Run: headless pygame with SDL's dummy video driver; simulated clock (each Clock.tick advances the game by its frame time, no real sleeping); random seed 0; keys injected as events and as key.get_pressed() state; mouse plan: one left click at the window centre at the start of phase 2, then a move to the lower-right quarter at the start of phase 3.
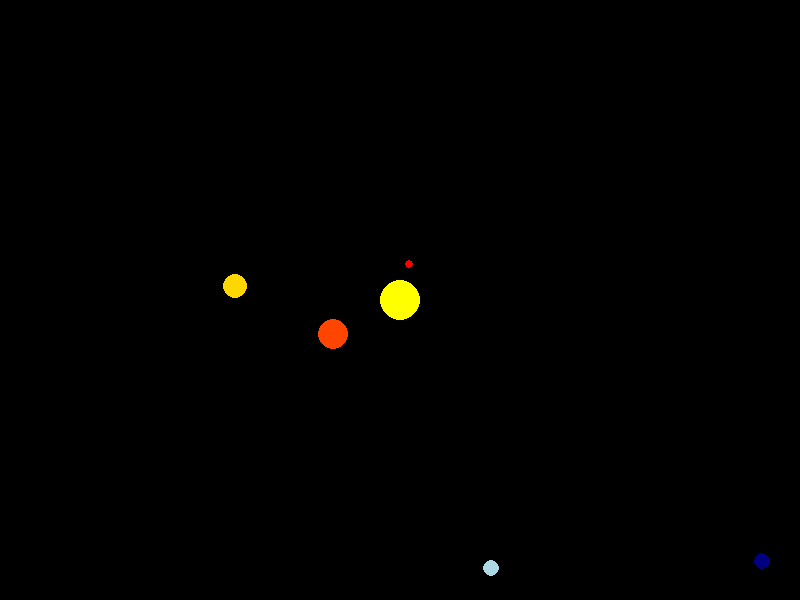
Frame 1 of 4 · flips 1–60 · no input
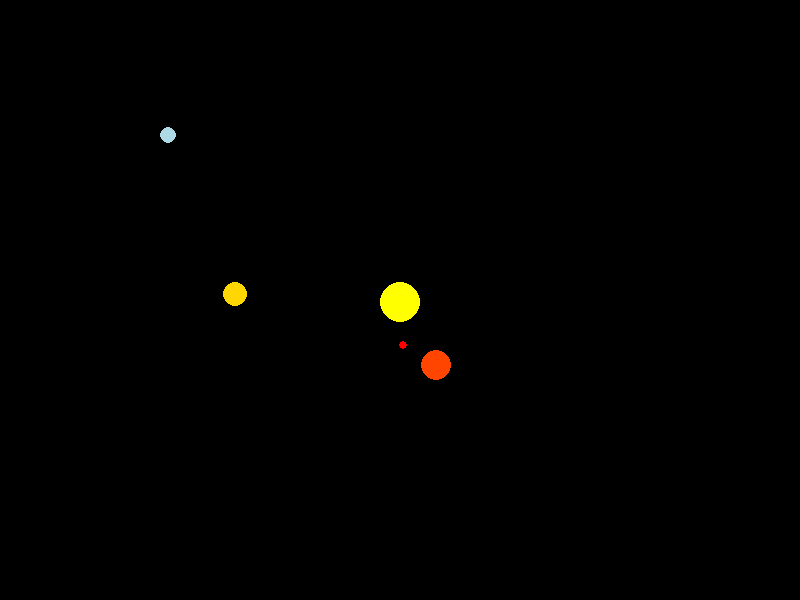
Frame 2 of 4 · flips 61–180 · clicked the window centre · tapped SPACE, RETURN · held RIGHT (→), D
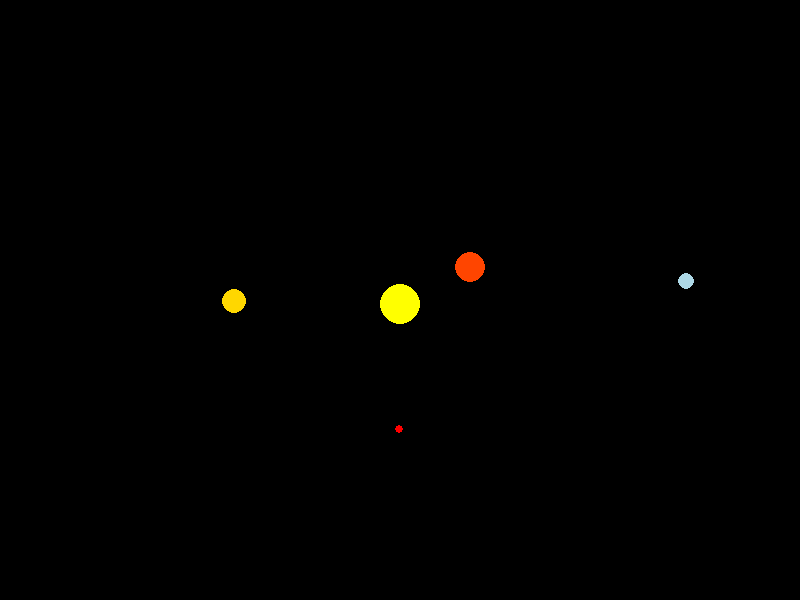
Frame 3 of 4 · flips 181–300 · moved the mouse to the lower-right quarter · held DOWN (↓), S
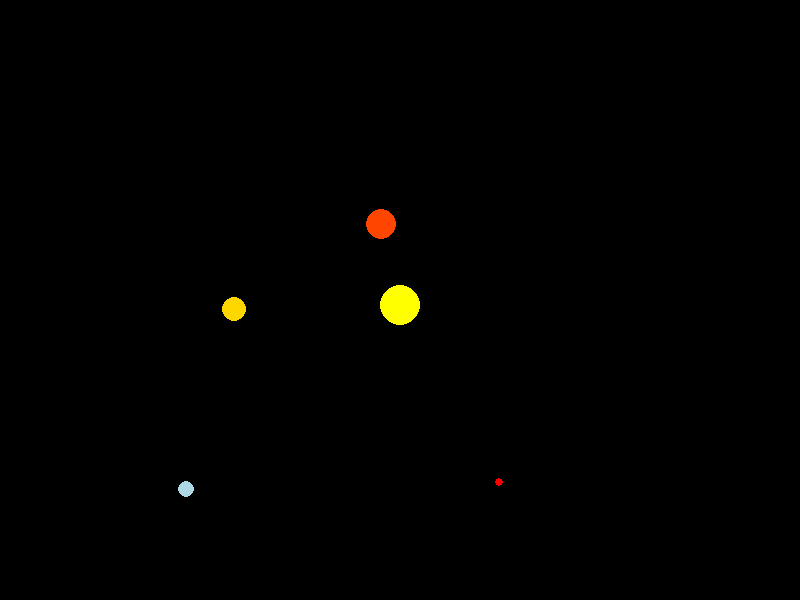
Frame 4 of 4 · flips 301–420 · held LEFT (←), A, UP (↑), W

The pygame program that drew these frames:

# Import libraries
import pygame
import sys
import math

# Class to represent a celestial object
class CelestialObject:
    def __init__(self, mass, x, y, vx, vy, color, radius):
        self.mass = mass
        self.x = x
        self.y = y
        self.vx = vx
        self.vy = vy
        self.color = color
        self.radius = radius

    def update_position(self, time_step):
        self.x += self.vx * time_step
        self.y += self.vy * time_step

# Class to represent the gravitational system
class GravitationalSystem:
    def __init__(self, system):
        self.objects = system
        self.G = 6.674 * (10 ** -11)

    def calculate_gravitational_force(self, obj1, obj2):
        dx = obj2.x - obj1.x
        dy = obj2.y - obj1.y
        distance = math.sqrt(dx**2 + dy**2)
        force_magnitude = (self.G * obj1.mass * obj2.mass) / distance**2
        angle = math.atan2(dy, dx)
        force_x = force_magnitude * math.cos(angle)
        force_y = force_magnitude * math.sin(angle)
        return force_x, force_y

    def update_velocities(self, time_step):
        for i in range(len(self.objects)):
            for j in range(len(self.objects)):
                if i != j:
                    force_x, force_y = self.calculate_gravitational_force(self.objects[i], self.objects[j])
                    acceleration_x = force_x / self.objects[i].mass
                    acceleration_y = force_y / self.objects[i].mass
                    self.objects[i].vx += acceleration_x * time_step
                    self.objects[i].vy += acceleration_y * time_step

# Class to manage events
class EventManager:
    def __init__(self, scale_factor):
        self.offset_x, self.offset_y = 0, 0
        self.current_scale_factor = scale_factor
        self.mouse_button_pressed = False
        self.initial_mouse_x, self.initial_mouse_y = 0, 0

    def handle_events(self):
        for event in pygame.event.get():
            if event.type == pygame.QUIT:
                pygame.quit()
                sys.exit()
            elif event.type == pygame.MOUSEBUTTONDOWN:
                if event.button == 1:
                    self.handle_left_click()
                elif event.button == 4:
                    self.handle_scroll_up()
                elif event.button == 5:
                    self.handle_scroll_down()
            elif event.type == pygame.MOUSEBUTTONUP and event.button == 1:
                self.handle_left_release()

    def handle_left_click(self):
        self.initial_mouse_x, self.initial_mouse_y = pygame.mouse.get_pos()
        self.mouse_button_pressed = True

    def handle_scroll_up(self):
        self.current_scale_factor *= 1.1

    def handle_scroll_down(self):
        self.current_scale_factor /= 1.1

    def handle_left_release(self):
        self.mouse_button_pressed = False

    def handle_mouse_drag(self):
        if self.mouse_button_pressed:
            current_mouse_x, current_mouse_y = pygame.mouse.get_pos()
            self.offset_x -= current_mouse_x - self.initial_mouse_x
            self.offset_y -= current_mouse_y - self.initial_mouse_y
            self.initial_mouse_x, self.initial_mouse_y = current_mouse_x, current_mouse_y

# Class to manage the simulation
class Simulation:
    def __init__(self, system, time_step):
        self.system = GravitationalSystem(system)
        self.time_step = time_step

    def update_objects_positions(self):
        for obj in self.system.objects:
            obj.update_position(self.time_step)

# Class to manage the main window
class MainWindow:
    def __init__(self, width, height, fps, window_name, system, time_step, scale_factor):
        self.width = width
        self.height = height
        self.fps = fps
        self.window_name = window_name
        self.simulation = Simulation(system, time_step)
        self.event_manager = EventManager(scale_factor)

        pygame.init()
        self.screen = pygame.display.set_mode((self.width, self.height))
        pygame.display.set_caption(self.window_name)
        self.clock = pygame.time.Clock()

    def run(self):
        while True:
            self.event_manager.handle_events()

            self.simulation.system.update_velocities(self.simulation.time_step)
            self.simulation.update_objects_positions()
            self.event_manager.handle_mouse_drag()

            self.draw_objects()

            pygame.display.flip()
            self.clock.tick(self.fps)

    def translate_coordinates(self, obj):
        translated_x = obj.x // self.event_manager.current_scale_factor + self.width // 2 - self.event_manager.offset_x
        translated_y = obj.y // self.event_manager.current_scale_factor + self.height // 2 - self.event_manager.offset_y
        return translated_x, translated_y

    def draw_objects(self):
        self.screen.fill((0, 0, 0))
        for obj in self.simulation.system.objects:
            pygame.draw.circle(self.screen, obj.color, self.translate_coordinates(obj), obj.radius)


def main():

    # Window parameters
    SIZE_WIDTH = 800
    SIZE_HEIGHT = 600
    FPS = 30
    WINDOW_NAME = "Gravitational trajectory simulator"
    SCALE_FACTOR = 100e8

    # Simulation parameters
    TIME_STEP = 100 * 86400
    SYSTEM = [
        CelestialObject(1.989e30, 0, 0, 0, 0, (255, 255, 0), 20),
        CelestialObject(3.285e23, 5.791e10, 0, 0, 47000, (200, 200, 200), 3),
        CelestialObject(4.867e24, 1.082e11, 0, 0, 35000, (255, 165, 0), 4),
        CelestialObject(5.972e24, 1.496e11, 0, 0, 30000, (0, 0, 255), 5),
        CelestialObject(6.39e23, 2.279e11, 0, 0, 24000, (255, 0, 0), 4),
        CelestialObject(1.898e27, 7.786e11, 0, 0, 13000, (255, 69, 0), 15),
        CelestialObject(5.683e26, 1.429e12, 0, 0, 10000, (255, 215, 0), 12),
        CelestialObject(8.681e25, 2.871e12, 0, 0, 6800, (173, 216, 230), 8),
        CelestialObject(1.024e26, 4.495e12, 0, 0, 5400, (0, 0, 128), 8)
    ]

    # Launch the window and simulation
    main_window = MainWindow(SIZE_WIDTH, SIZE_HEIGHT, FPS, WINDOW_NAME, SYSTEM, TIME_STEP, SCALE_FACTOR)
    main_window.run()

if __name__ == "__main__":
    main()
